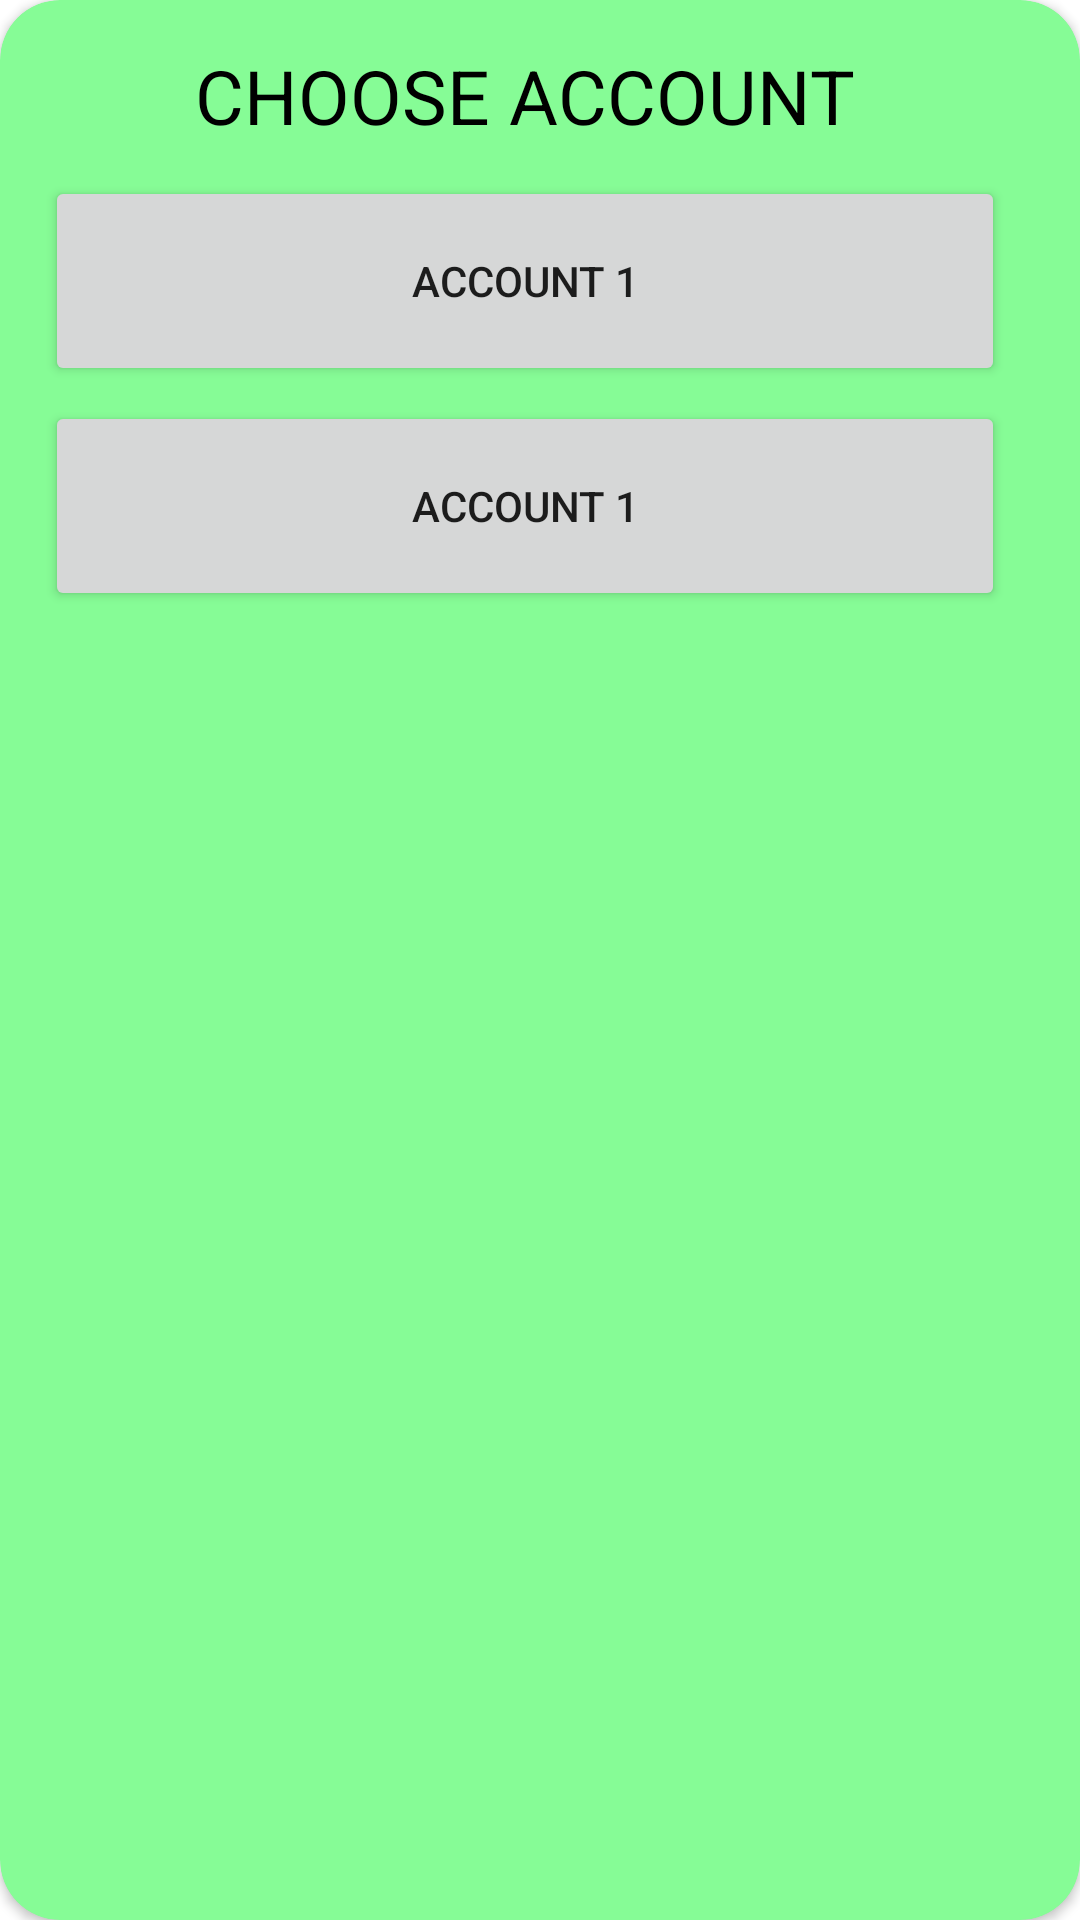

Reconstruct the res/layout file that produces this screen, plus the resources it refers to.
<!-- AndroidManifest.xml: application theme Theme.MmCash -->
<!-- res/layout/dialog_choose_account.xml -->
<?xml version="1.0" encoding="utf-8"?>
<androidx.cardview.widget.CardView xmlns:android="http://schemas.android.com/apk/res/android"
    xmlns:app="http://schemas.android.com/apk/res-auto"
    xmlns:tools="http://schemas.android.com/tools"
    android:layout_width="match_parent"
    android:layout_height="match_parent"
    app:cardCornerRadius="20dp"
    android:backgroundTint="@color/purple_200">

    <androidx.constraintlayout.widget.ConstraintLayout
        android:id="@+id/lostChoseAccountDialogLayout"
        android:layout_width="350dp"
        android:layout_height="350dp"
        android:paddingHorizontal="10dp"
        android:paddingVertical="10dp">
        <TextView
            android:id="@+id/tvChooseAccount"
            android:layout_width="wrap_content"
            android:layout_height="wrap_content"
            android:text="choose account"
            android:textSize="25sp"
            android:textColor="@color/black"
            android:textAllCaps="true"
            app:layout_constraintTop_toTopOf="parent"
            app:layout_constraintEnd_toEndOf="parent"
            app:layout_constraintStart_toStartOf="parent"
            android:padding="5dp"/>
        <Button
            android:id="@+id/account1"
            android:layout_width="match_parent"
            android:layout_height="70dp"
            android:text="account 1"
            android:layout_margin="5dp"
            app:layout_constraintTop_toBottomOf="@id/tvChooseAccount"/>
        <Button
            android:id="@+id/account2"
            android:layout_width="match_parent"
            android:layout_height="70dp"
            android:text="account 1"
            android:layout_margin="5dp"
            app:layout_constraintTop_toBottomOf="@id/account1"/>

    </androidx.constraintlayout.widget.ConstraintLayout>
</androidx.cardview.widget.CardView>
<!-- resources referenced by this layout -->
<resources>
  <color name="black">#FF000000</color>
  <color name="purple_200">#86FC96</color>
  <style name="Theme.MmCash" parent="Theme.MaterialComponents.Light">
          
          <item name="colorPrimary">@color/purple_500</item>
          <item name="colorPrimaryVariant">@color/purple_700</item>
          <item name="colorOnPrimary">@color/white</item>
          
          <item name="colorSecondary">@color/teal_200</item>
          <item name="colorSecondaryVariant">@color/teal_700</item>
          <item name="colorOnSecondary">@color/purple_700</item>
          
          <item name="android:statusBarColor" tools:targetApi="l">?attr/colorPrimaryVariant</item>
          
      </style>
  <color name="purple_500">#00910F</color>
  <color name="purple_700">#00870E</color>
  <color name="white">#FFFFFFFF</color>
  <color name="teal_200">#FF03DAC5</color>
  <color name="teal_700">#FF018786</color>
</resources>
